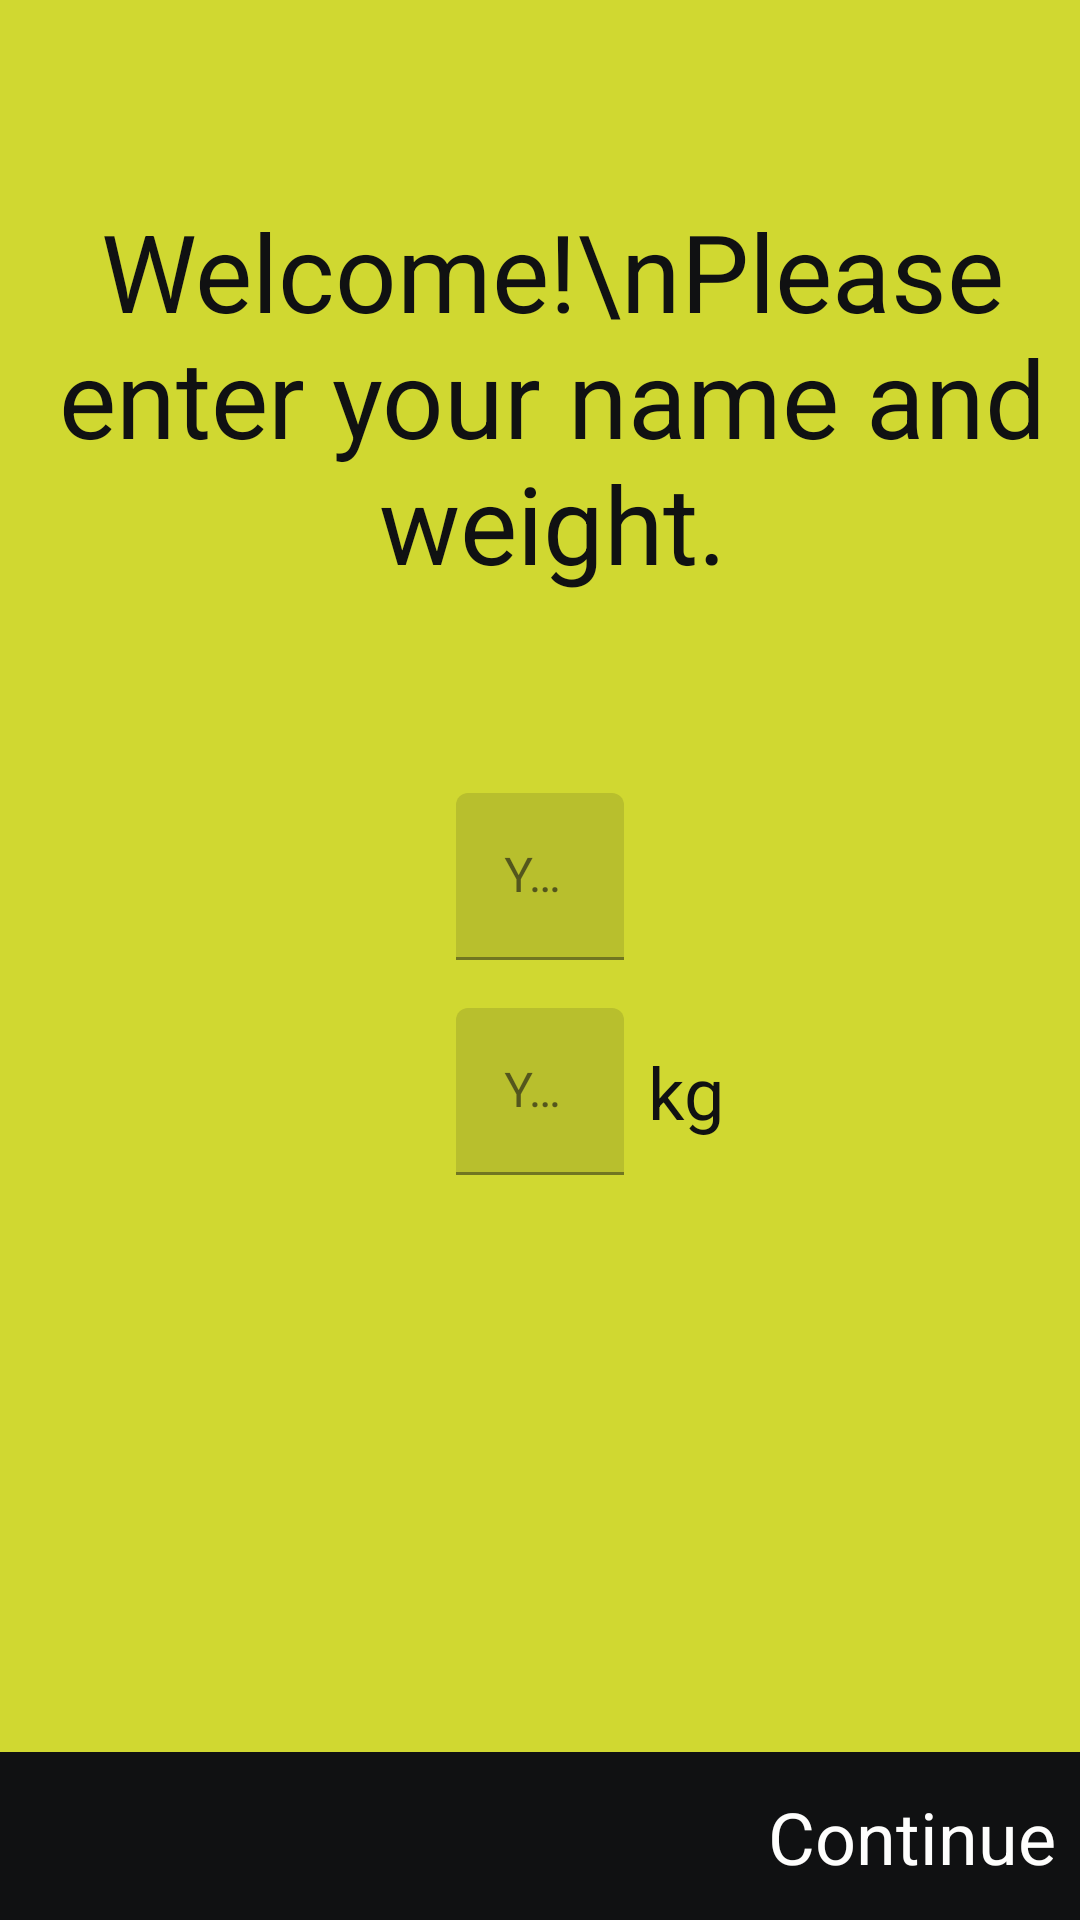

Android layout source for this screen:
<!-- AndroidManifest.xml: application theme AppTheme -->
<!-- res/layout/fragment_setup.xml -->
<?xml version="1.0" encoding="utf-8"?>
<androidx.constraintlayout.widget.ConstraintLayout xmlns:android="http://schemas.android.com/apk/res/android"
    xmlns:app="http://schemas.android.com/apk/res-auto"
    android:layout_width="match_parent"
    android:layout_height="match_parent">

    <TextView
        android:id="@+id/tvWelcome"
        android:layout_width="wrap_content"
        android:layout_height="wrap_content"
        android:layout_marginStart="8dp"
        android:text="Welcome!\nPlease enter your name and weight."
        android:textAlignment="center"
        android:textColor="@color/black_stylish"
        android:textSize="36sp"
        app:layout_constraintBottom_toTopOf="@+id/tilName"
        app:layout_constraintLeft_toLeftOf="parent"
        app:layout_constraintRight_toRightOf="parent"
        app:layout_constraintTop_toTopOf="parent" />

    <com.google.android.material.textfield.TextInputLayout
        android:id="@+id/tilName"
        android:layout_width="wrap_content"
        android:layout_height="wrap_content"
        app:layout_constraintBottom_toTopOf="@+id/constraintLayout"
        app:layout_constraintEnd_toEndOf="parent"
        app:layout_constraintHorizontal_bias="0.5"
        app:layout_constraintStart_toStartOf="parent"
        app:layout_constraintTop_toTopOf="parent">

        <com.google.android.material.textfield.TextInputEditText
            android:id="@+id/etName"
            android:layout_width="match_parent"
            android:layout_height="wrap_content"
            android:ems="10"
            android:hint="Your Name"
            android:inputType="textPersonName" />

    </com.google.android.material.textfield.TextInputLayout>

    <com.google.android.material.textfield.TextInputLayout
        android:id="@+id/tilWeight"
        android:layout_width="wrap_content"
        android:layout_height="wrap_content"
        android:layout_marginTop="16dp"
        app:layout_constraintStart_toStartOf="@+id/tilName"
        app:layout_constraintTop_toBottomOf="@+id/tilName">

        <com.google.android.material.textfield.TextInputEditText
            android:id="@+id/etWeight"
            android:layout_width="wrap_content"
            android:layout_height="wrap_content"
            android:hint="Your Weight"
            android:ems="10"
            android:inputType="numberDecimal" />

    </com.google.android.material.textfield.TextInputLayout>

    <TextView
        android:id="@+id/tvWeight"
        android:layout_width="wrap_content"
        android:layout_height="wrap_content"
        android:layout_marginStart="8dp"
        android:text="kg"
        android:textSize="24sp"
        android:textColor="@color/black_stylish"
        app:layout_constraintBottom_toBottomOf="@+id/tilWeight"
        app:layout_constraintLeft_toRightOf="@id/tilWeight"
        app:layout_constraintTop_toTopOf="@+id/tilWeight" />

    <androidx.constraintlayout.widget.ConstraintLayout
        android:id="@+id/constraintLayout"
        android:layout_width="match_parent"
        android:layout_height="56dp"
        android:background="@color/black_stylish"
        android:padding="8dp"
        app:layout_constraintBottom_toBottomOf="parent"
        app:layout_constraintEnd_toEndOf="parent"
        app:layout_constraintHorizontal_bias="0.5"
        app:layout_constraintStart_toStartOf="parent">

        <TextView
            android:id="@+id/tvContinue"
            android:layout_width="wrap_content"
            android:layout_height="wrap_content"
            android:text="Continue"
            android:textColor="@color/colorAccent"
            android:textSize="24sp"
            app:layout_constraintBottom_toBottomOf="parent"
            app:layout_constraintEnd_toEndOf="parent"
            app:layout_constraintTop_toTopOf="parent" />

    </androidx.constraintlayout.widget.ConstraintLayout>


</androidx.constraintlayout.widget.ConstraintLayout>
<!-- resources referenced by this layout -->
<resources>
  <color name="black_stylish">#101112</color> //newColor
  <color name="colorAccent">#FEFEFD</color>  //newColor
  <style name="AppTheme" parent="Theme.MaterialComponents.NoActionBar">
          
          <item name="colorPrimary">@color/black_stylish</item>
          <item name="colorSecondary">@color/yellow_stylish</item>
          <item name="android:colorBackground">@color/yellow_stylish</item>
          <item name="colorError">@color/errorColor</item>
  
          
          <item name="colorPrimaryVariant">@color/black_stylish</item>
          <item name="colorSecondaryVariant">@color/yellow_stylish</item>
          
          <item name="colorSurface">@color/yellow_stylish</item>
          <item name="colorOnPrimary">@color/white</item>
          <item name="colorOnSecondary">@color/black_stylish</item>
          <item name="colorOnBackground">@color/black_stylish</item>
          <item name="colorOnError">@color/black_stylish</item>
          <item name="colorOnSurface">@color/black_stylish</item>
          <item name="scrimBackground">@color/black_stylish</item>
          <item name="textAppearanceHeadline1">@style/TextAppearance.MaterialComponents.Headline1</item>
          <item name="textAppearanceHeadline2">@style/TextAppearance.MaterialComponents.Headline2</item>
          <item name="textAppearanceHeadline3">@style/TextAppearance.MaterialComponents.Headline3</item>
          <item name="textAppearanceHeadline4">@style/TextAppearance.MaterialComponents.Headline4</item>
          <item name="textAppearanceHeadline5">@style/TextAppearance.MaterialComponents.Headline5</item>
          <item name="textAppearanceHeadline6">@style/TextAppearance.MaterialComponents.Headline6</item>
          <item name="textAppearanceSubtitle1">@style/TextAppearance.MaterialComponents.Subtitle1</item>
          <item name="textAppearanceSubtitle2">@style/TextAppearance.MaterialComponents.Subtitle2</item>
          <item name="textAppearanceBody1">@style/TextAppearance.MaterialComponents.Body1</item>
          <item name="textAppearanceBody2">@style/TextAppearance.MaterialComponents.Body2</item>
          <item name="textAppearanceCaption">@style/TextAppearance.MaterialComponents.Caption</item>
          <item name="textAppearanceButton">@style/TextAppearance.MaterialComponents.Button</item>
          <item name="textAppearanceOverline">@style/TextAppearance.MaterialComponents.Overline</item>
  
          <item name="alertDialogTheme">@style/AlertDialogTheme</item>
      </style>
  <color name="yellow_stylish">#D0D831</color>  //newColor
  <color name="errorColor">#D50000</color>
  <color name="white">#FEFEFD</color>
  <style name="AlertDialogTheme" parent="ThemeOverlay.MaterialComponents.Dialog.Alert">
          <item name="buttonBarPositiveButtonStyle">@style/PositiveButtonStyle</item>
          <item name="buttonBarNegativeButtonStyle">@style/NegativeButtonStyle</item>
      </style>
  <style name="PositiveButtonStyle" parent="Widget.MaterialComponents.Button.TextButton.Dialog">
          <item name="android:textColor">@color/colorAccent</item>
      </style>
  <style name="NegativeButtonStyle" parent="Widget.MaterialComponents.Button.TextButton.Dialog">
          <item name="android:textColor">@color/colorAccent</item>
      </style>
</resources>
